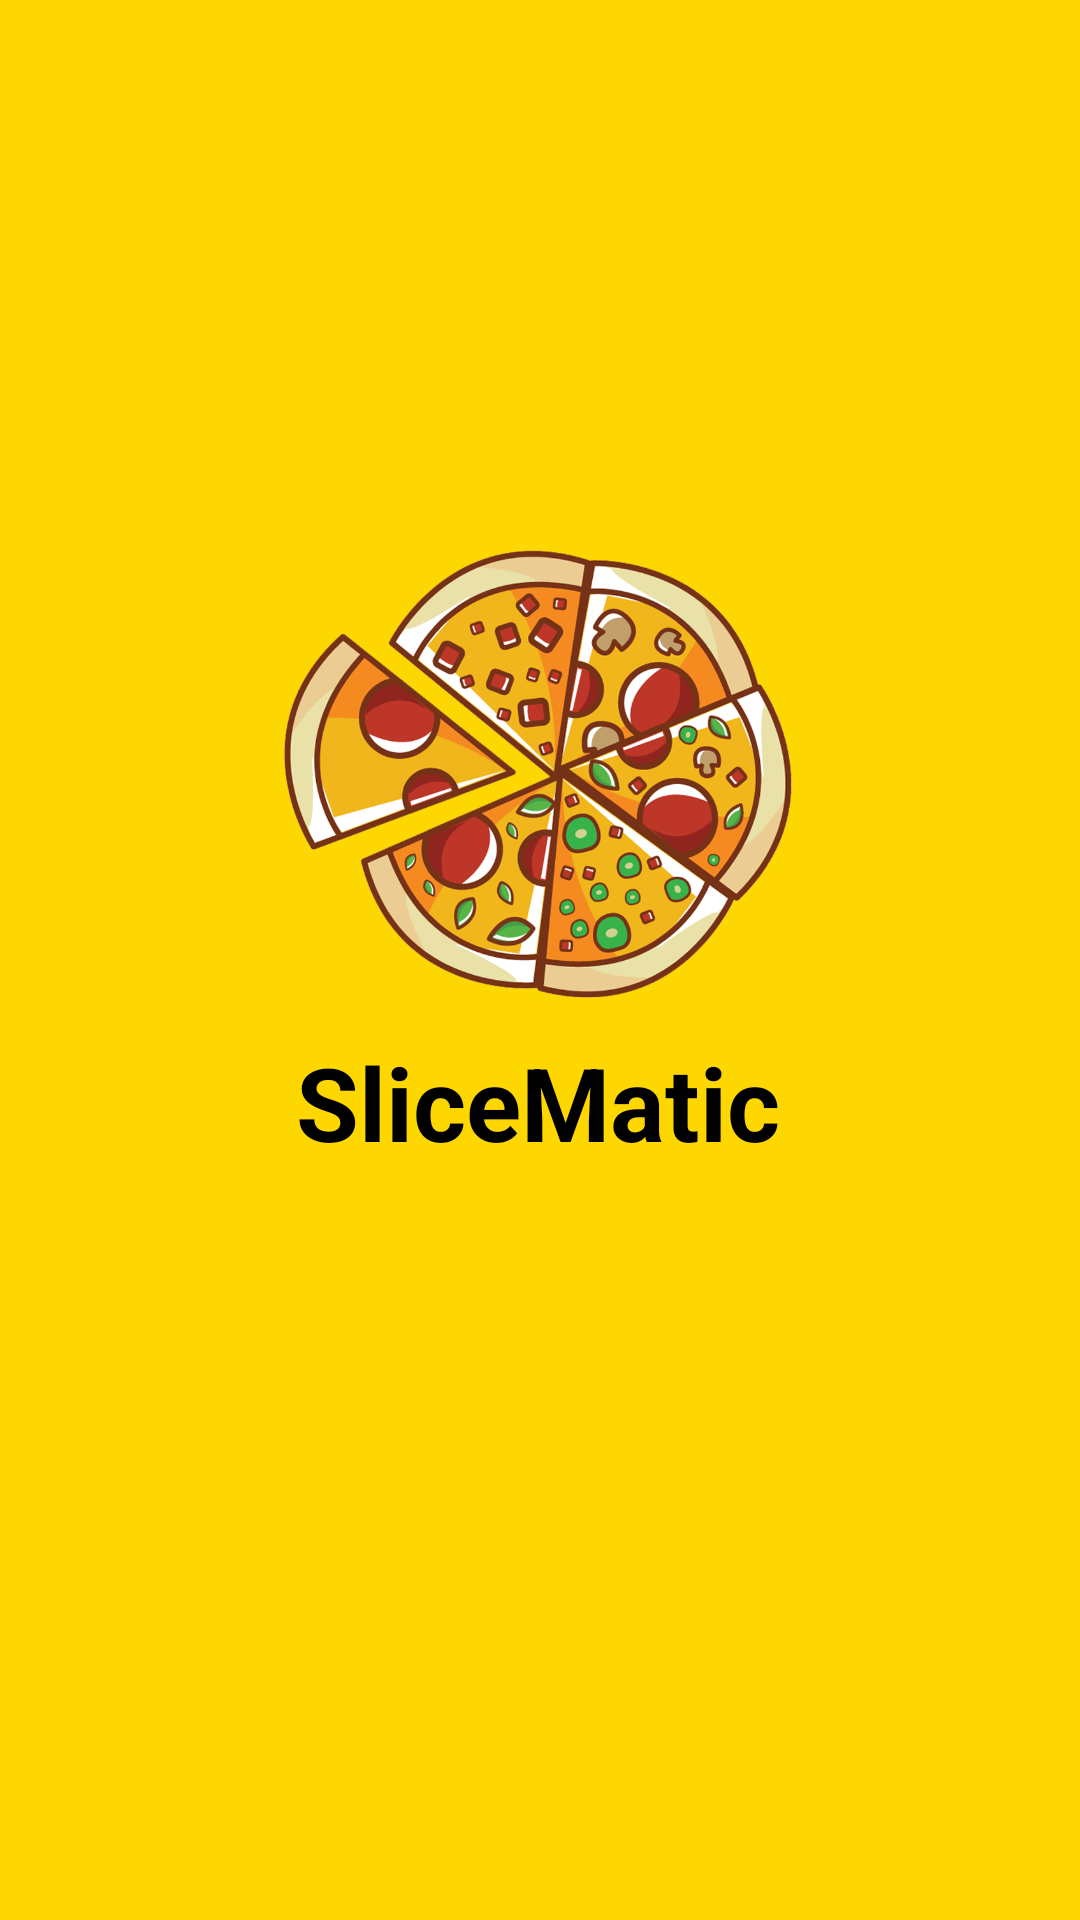

Layout XML and referenced resources for this Android screen:
<!-- AndroidManifest.xml: application theme Theme.SliceMatic -->
<!-- res/layout/activity_splash.xml -->
<?xml version="1.0" encoding="utf-8"?>
<androidx.constraintlayout.widget.ConstraintLayout xmlns:android="http://schemas.android.com/apk/res/android"
    xmlns:app="http://schemas.android.com/apk/res-auto"
    xmlns:tools="http://schemas.android.com/tools"
    android:layout_width="match_parent"
    android:background="@color/colorPrimaryYellow"
    android:layout_height="match_parent">

    <ImageView
        android:id="@+id/imageView"
        android:layout_width="172dp"
        android:layout_height="170dp"
        app:layout_constraintBottom_toBottomOf="parent"
        app:layout_constraintEnd_toEndOf="parent"
        app:layout_constraintHorizontal_bias="0.497"
        app:layout_constraintStart_toStartOf="parent"
        app:layout_constraintTop_toTopOf="parent"
        app:layout_constraintVertical_bias="0.368"
        app:srcCompat="@mipmap/pizza" />

    <TextView
        android:id="@+id/textView"
        android:layout_width="wrap_content"
        android:layout_height="wrap_content"
        android:text="@string/app_name"
        android:textSize="34sp"
        android:textStyle="bold"
        android:textColor="@color/black"
        app:layout_constraintBottom_toBottomOf="parent"
        app:layout_constraintEnd_toEndOf="@+id/imageView"
        app:layout_constraintStart_toStartOf="@+id/imageView"
        app:layout_constraintTop_toBottomOf="@+id/imageView"
        app:layout_constraintVertical_bias="0.007" />
</androidx.constraintlayout.widget.ConstraintLayout>
<!-- resources referenced by this layout -->
<resources>
  <color name="black">#FF000000</color>
  <color name="colorPrimaryYellow">#FFD700</color>
  <!-- mipmap pizza: png bitmap (mipmap-hdpi, 410276 bytes) -->
  <string name="app_name">SliceMatic</string>
  <style name="Theme.SliceMatic" parent="Base.Theme.SliceMatic" />
  <style name="Base.Theme.SliceMatic" parent="Theme.AppCompat.Light.NoActionBar">
          
          
      </style>
</resources>
